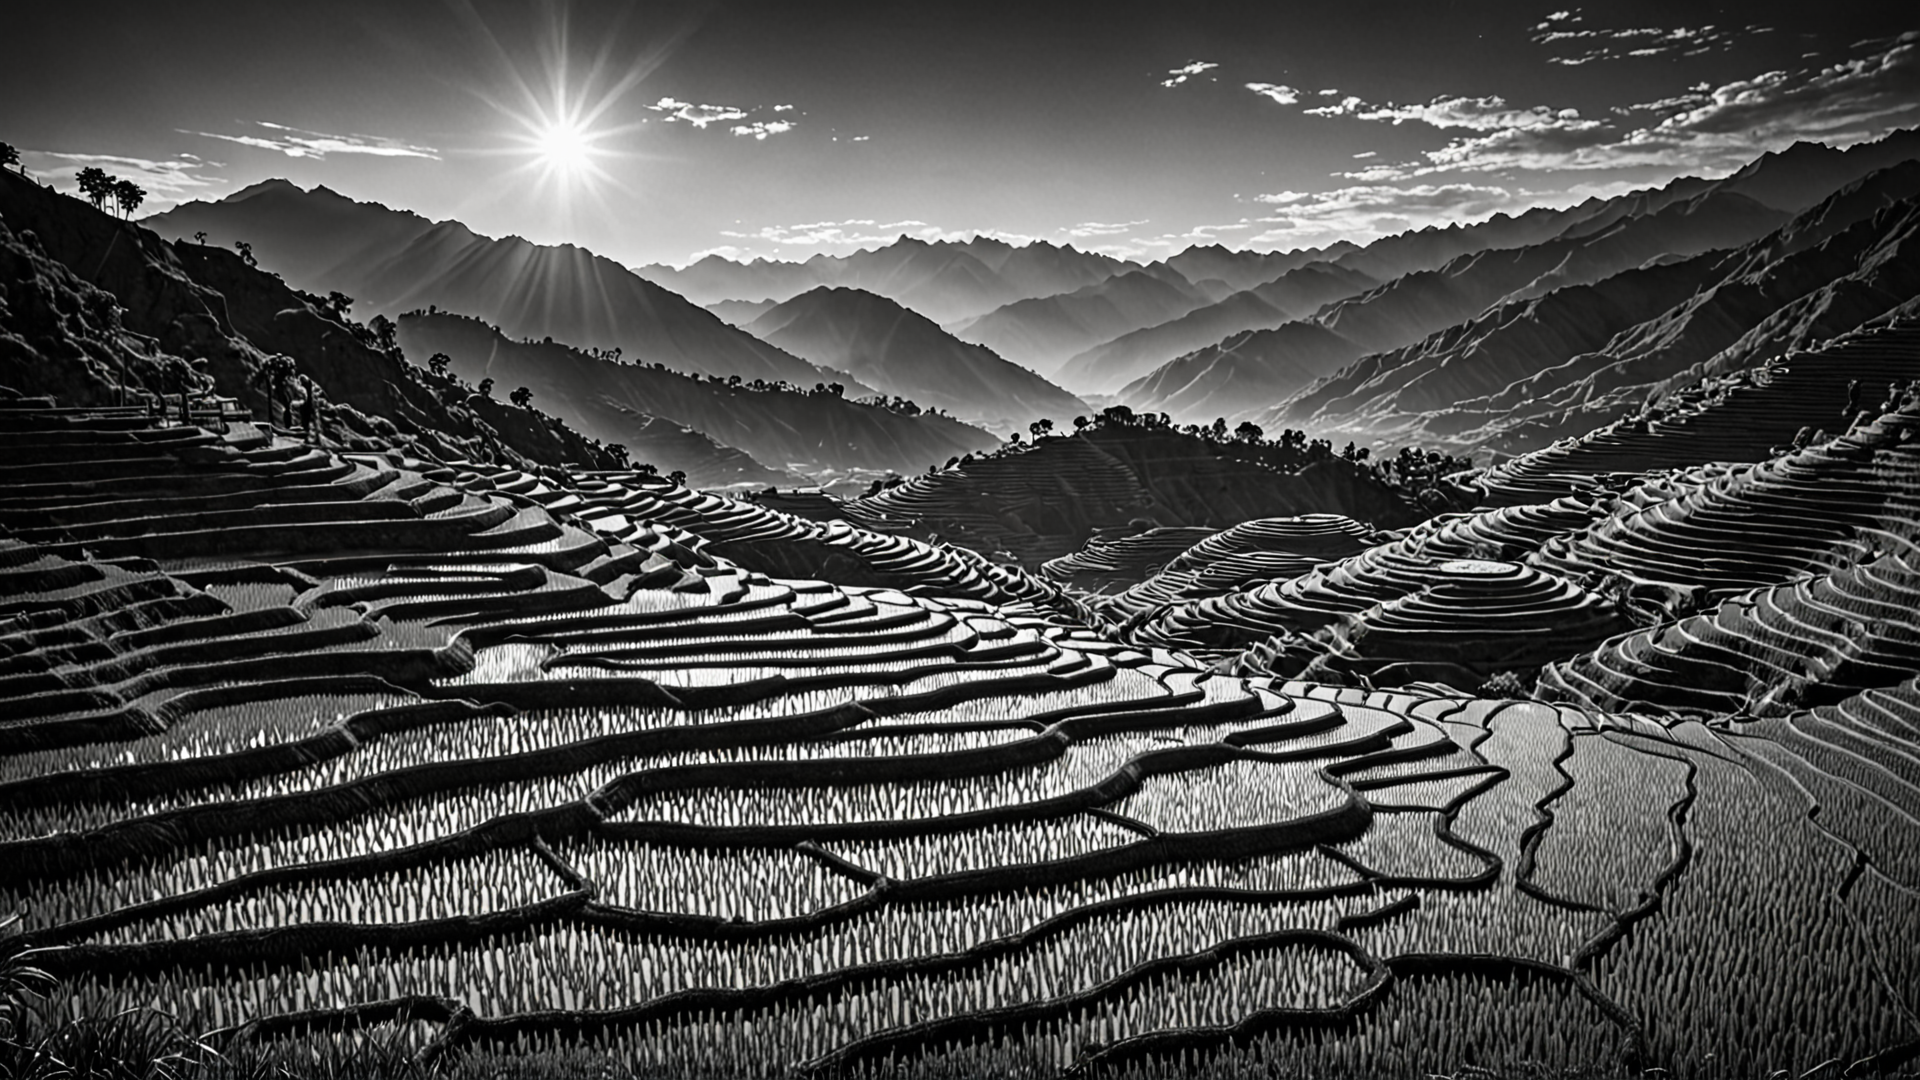
Generation parameters embedded in this image by AUTOMATIC1111 Stable Diffusion web UI or a fork of it (Forge, ...) (PNG 'parameters' text chunk):
In the Labyrinth of Everchanging Halls,Terraced rice fields sculpt the hills with their geometric beauty,Skyrim,Clear desert sky with a bright star visible,Monochrome Black and white contrast tone texture detailed,extremely beautiful masterpiece contest winner Ultra Detailed Highres,Nostalgic lighting,Gradient Effect,Abstract Photography,Subtle Ambient Glow
Negative prompt: photo, photorealistic, realism, ugly
Steps: 20, Sampler: DPM++ 2M, Schedule type: Karras, CFG scale: 2, Seed: 3495846280, Size: 1920x1080, Model hash: 6f228e128a, Model: forrealxl_v05, Style Selector Enabled: True, Style Selector Randomize: True, Style Selector Style: Hyperrealism, CreaPrompt random From categories: "Landscapes, outdoors, locations, Sky_Malapris, realistic_style, image_quality, lighting, effects_AdelAI_Realistic, styles_AdelAI_Realistic, lighting_AdelAI_Realitic", Version: v1.9.4